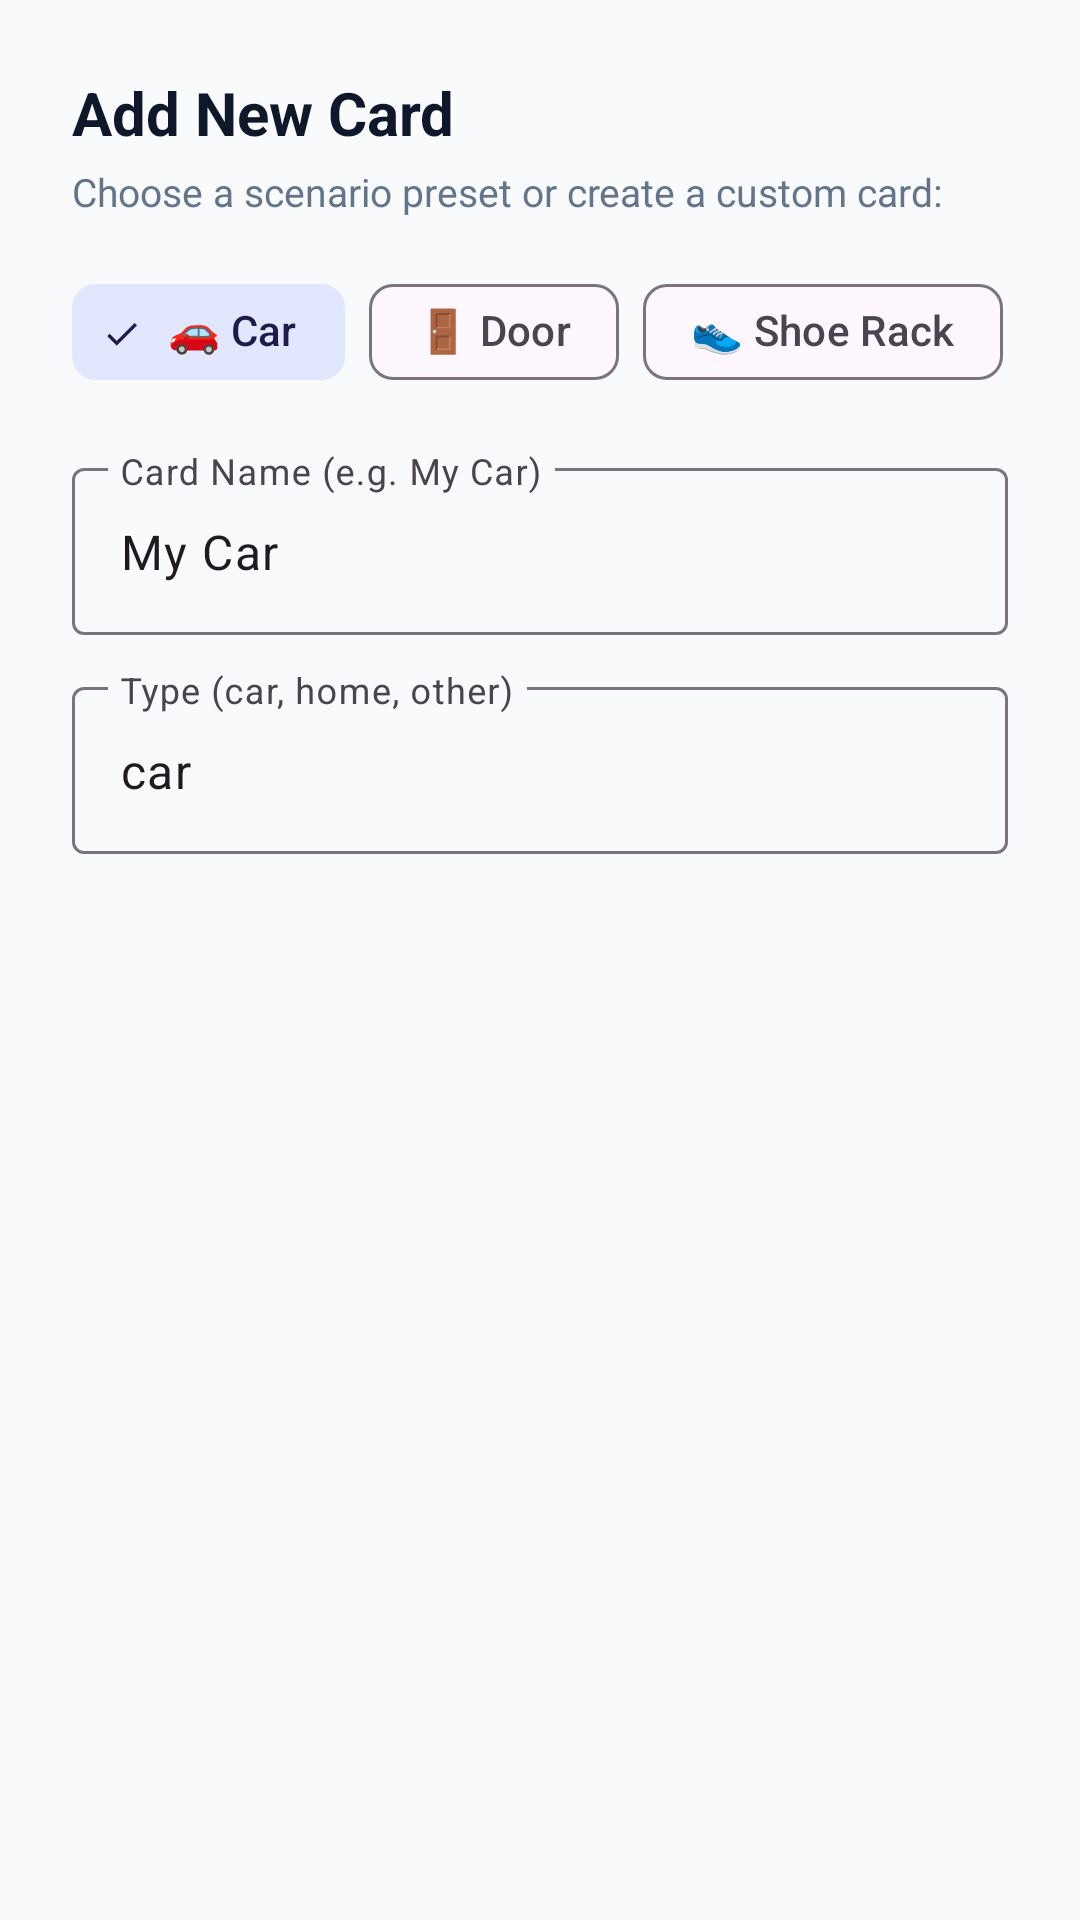

Android layout source for this screen:
<!-- AndroidManifest.xml: application theme Theme.QRConnect -->
<!-- res/layout/dialog_add_card.xml -->
<?xml version="1.0" encoding="utf-8"?>
<LinearLayout xmlns:android="http://schemas.android.com/apk/res/android"
    xmlns:app="http://schemas.android.com/apk/res-auto"
    android:layout_width="match_parent"
    android:layout_height="wrap_content"
    android:orientation="vertical"
    android:padding="24dp">

    <TextView
        android:layout_width="wrap_content"
        android:layout_height="wrap_content"
        android:text="@string/add_card"
        android:textColor="@color/on_surface"
        android:textSize="20sp"
        android:textStyle="bold" />

    <TextView
        android:layout_width="wrap_content"
        android:layout_height="wrap_content"
        android:layout_marginTop="4dp"
        android:layout_marginBottom="14dp"
        android:text="Choose a scenario preset or create a custom card:"
        android:textColor="@color/on_surface_variant"
        android:textSize="13sp" />

    <HorizontalScrollView
        android:layout_width="match_parent"
        android:layout_height="wrap_content"
        android:layout_marginBottom="16dp"
        android:scrollbars="none">

        <com.google.android.material.chip.ChipGroup
            android:id="@+id/chipGroupScenarios"
            android:layout_width="wrap_content"
            android:layout_height="wrap_content"
            app:selectionRequired="true"
            app:singleSelection="true">

            <com.google.android.material.chip.Chip
                android:id="@+id/chipCar"
                style="@style/Widget.Material3.Chip.Filter"
                android:layout_width="wrap_content"
                android:layout_height="wrap_content"
                android:checked="true"
                android:text="🚗 Car" />

            <com.google.android.material.chip.Chip
                android:id="@+id/chipDoor"
                style="@style/Widget.Material3.Chip.Filter"
                android:layout_width="wrap_content"
                android:layout_height="wrap_content"
                android:text="🚪 Door" />

            <com.google.android.material.chip.Chip
                android:id="@+id/chipShoeRack"
                style="@style/Widget.Material3.Chip.Filter"
                android:layout_width="wrap_content"
                android:layout_height="wrap_content"
                android:text="👟 Shoe Rack" />

            <com.google.android.material.chip.Chip
                android:id="@+id/chipLuggage"
                style="@style/Widget.Material3.Chip.Filter"
                android:layout_width="wrap_content"
                android:layout_height="wrap_content"
                android:text="🧳 Luggage" />

            <com.google.android.material.chip.Chip
                android:id="@+id/chipPet"
                style="@style/Widget.Material3.Chip.Filter"
                android:layout_width="wrap_content"
                android:layout_height="wrap_content"
                android:text="🐾 Pet" />

            <com.google.android.material.chip.Chip
                android:id="@+id/chipCustom"
                style="@style/Widget.Material3.Chip.Filter"
                android:layout_width="wrap_content"
                android:layout_height="wrap_content"
                android:text="⚙️ Custom" />
        </com.google.android.material.chip.ChipGroup>
    </HorizontalScrollView>

    <com.google.android.material.textfield.TextInputLayout
        style="@style/Widget.Material3.TextInputLayout.OutlinedBox"
        android:layout_width="match_parent"
        android:layout_height="wrap_content"
        android:layout_marginBottom="12dp"
        android:hint="@string/card_name_hint">

        <com.google.android.material.textfield.TextInputEditText
            android:id="@+id/etCardName"
            android:layout_width="match_parent"
            android:layout_height="wrap_content"
            android:inputType="textCapWords"
            android:text="My Car" />
    </com.google.android.material.textfield.TextInputLayout>

    <com.google.android.material.textfield.TextInputLayout
        style="@style/Widget.Material3.TextInputLayout.OutlinedBox"
        android:layout_width="match_parent"
        android:layout_height="wrap_content"
        android:hint="@string/card_type_hint">

        <com.google.android.material.textfield.TextInputEditText
            android:id="@+id/etCardType"
            android:layout_width="match_parent"
            android:layout_height="wrap_content"
            android:inputType="text"
            android:text="car" />
    </com.google.android.material.textfield.TextInputLayout>
</LinearLayout>
<!-- resources referenced by this layout -->
<resources>
  <color name="on_surface">#0F172A</color>
  <color name="on_surface_variant">#64748B</color>
  <string name="add_card">Add New Card</string>
  <string name="card_name_hint">Card Name (e.g. My Car)</string>
  <string name="card_type_hint">Type (car, home, other)</string>
  <style name="Theme.QRConnect" parent="Theme.Material3.DayNight.NoActionBar">
          <item name="colorPrimary">@color/primary</item>
          <item name="colorPrimaryDark">@color/primary_dark</item>
          <item name="colorSecondary">@color/secondary</item>
          <item name="colorSecondaryContainer">@color/secondary_container</item>
          <item name="colorOnSecondaryContainer">@color/on_secondary_container</item>
          
          <item name="android:statusBarColor">@color/surface</item>
          <item name="android:windowLightStatusBar">true</item>
          <item name="android:colorBackground">@color/background</item>
          <item name="android:fitsSystemWindows">true</item>
  
          
          <item name="bottomNavigationStyle">@style/Widget.App.BottomNavigationView</item>
      </style>
  <color name="primary">#4F46E5</color>
  <color name="primary_dark">#4338CA</color>
  <color name="secondary">#6366F1</color>
  <color name="secondary_container">#E0E7FF</color>
  <color name="on_secondary_container">#1E1B4B</color>
  <color name="surface">#FFFFFF</color>
  <color name="background">#F8FAFC</color>
  <style name="Widget.App.BottomNavigationView" parent="Widget.Material3.BottomNavigationView">
          <item name="backgroundTint">@color/surface</item>
          <item name="itemIconTint">@color/selector_nav_icon</item>
          <item name="itemTextColor">@color/selector_nav_icon</item>
          <item name="itemActiveIndicatorStyle">@style/Widget.App.NavIndicator</item>
          <item name="elevation">8dp</item>
      </style>
  <style name="Widget.App.NavIndicator" parent="Widget.Material3.BottomNavigationView.ActiveIndicator">
          <item name="android:color">@color/primary_container</item>
      </style>
  <color name="primary_container">#EEF2FF</color>
</resources>
